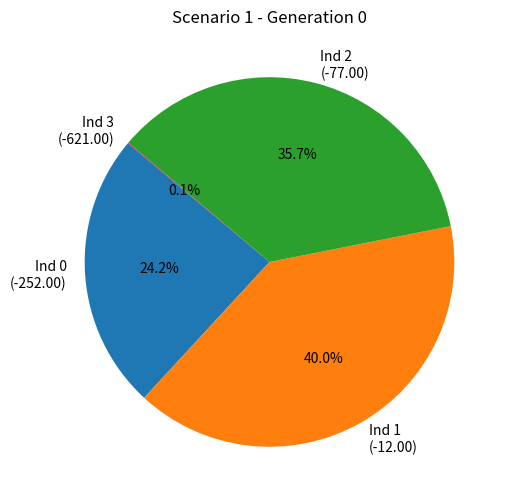
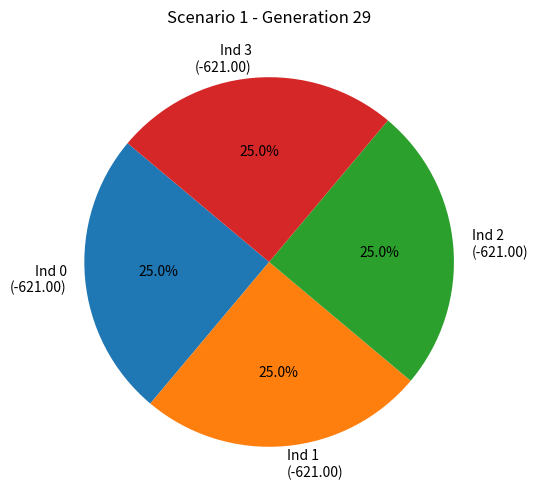
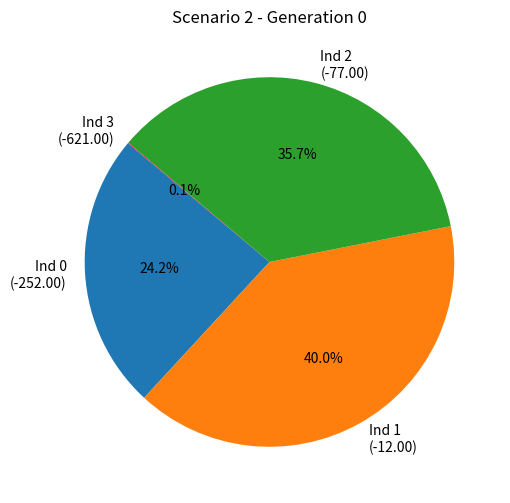
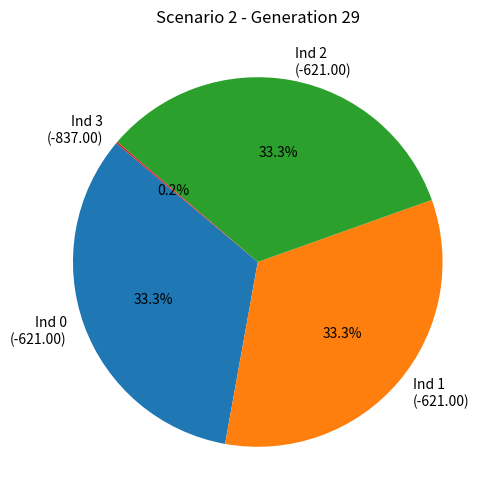
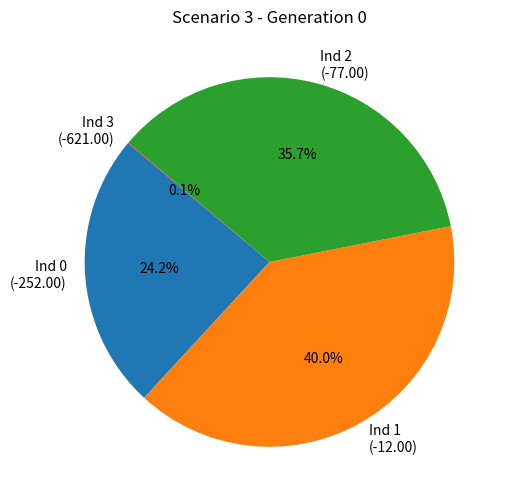
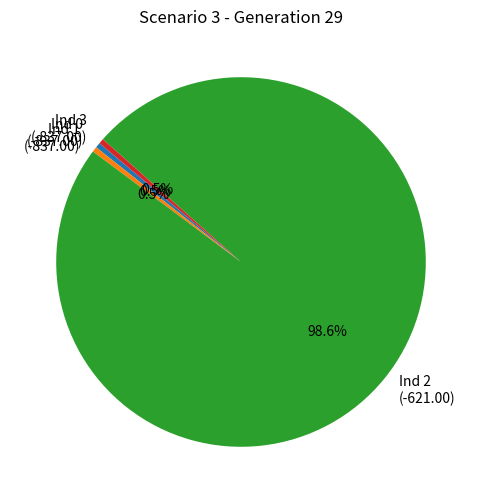
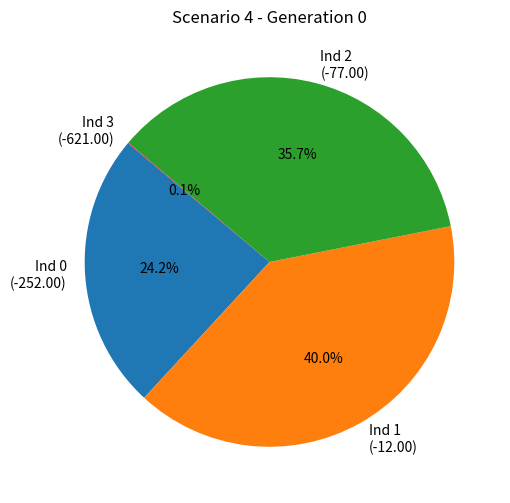
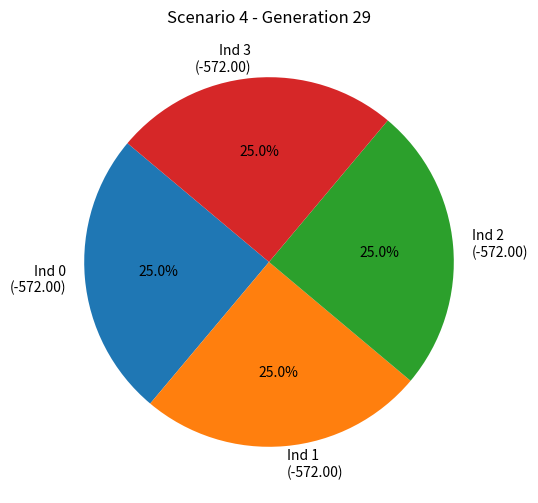
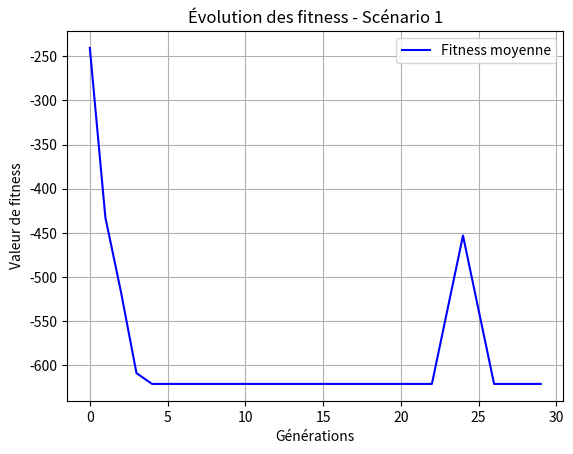
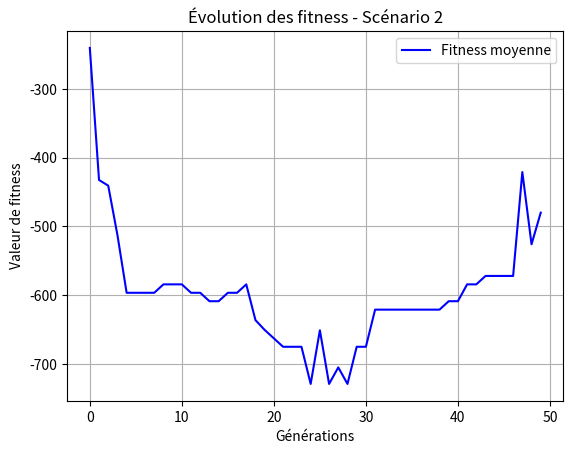
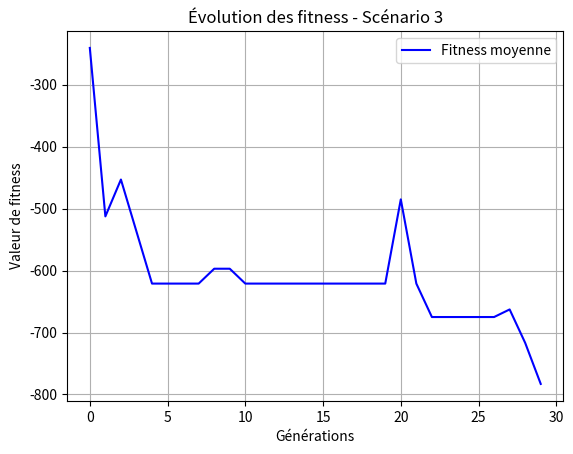
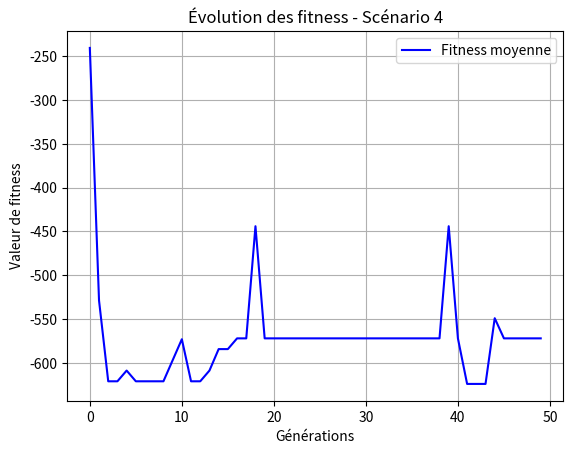
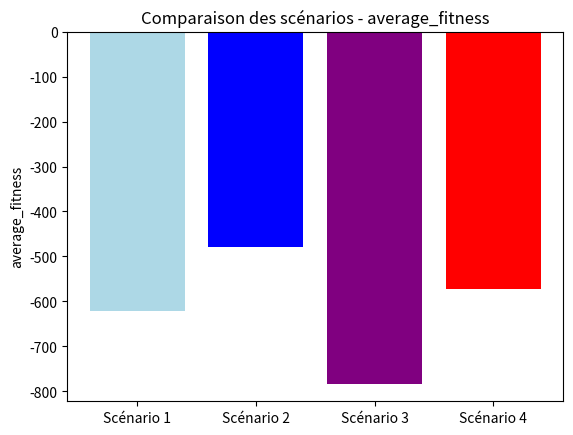
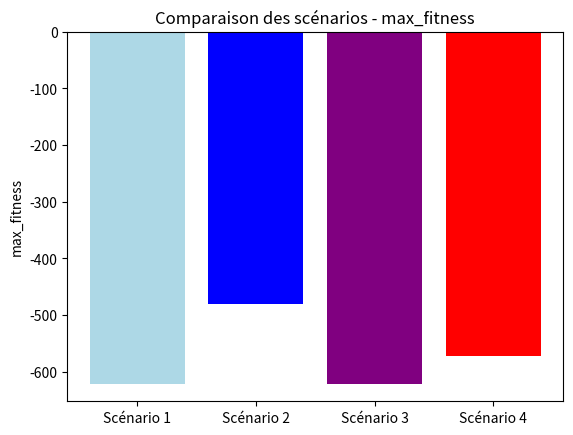
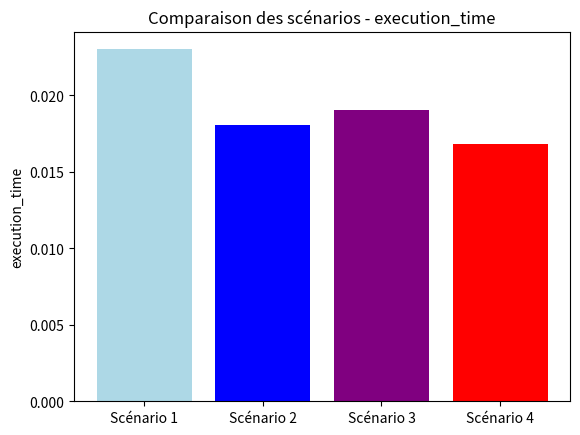
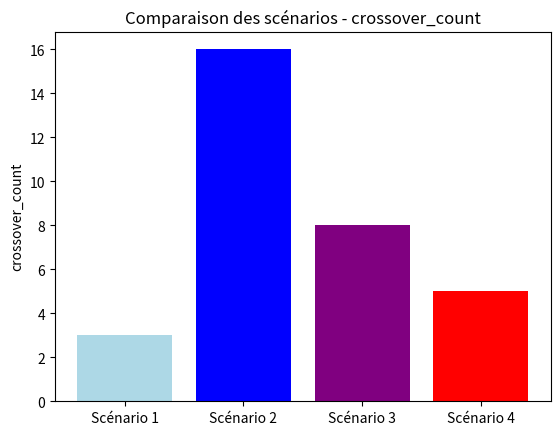

Write the Python code that produced these figures, in order.
import random
import time
import matplotlib.pyplot as plt

# Fonction de calcul de fitness
def fitness_function(x):
    return -x**2 + 4*x

# Convertir un chromosome binaire en entier
def binary_to_decimal(binary):
    return int("".join(map(str, binary)), 2)

# Générer une population initiale
def initialize_population():
    # Population initiale définie dans l'exercice
    initial_population = [
        [1, 0, 0, 1, 0],  # 18
        [0, 0, 1, 1, 0],  # 6
        [0, 1, 0, 1, 1],  # 11
        [1, 1, 0, 1, 1]   # 27
    ]
    return initial_population

# Sélection par roulette
def roulette_selection(population, fitness_values):
    total_fitness = sum(fitness_values)
    probabilities = [f / total_fitness for f in fitness_values]
    selected = random.choices(population, weights=probabilities, k=2)
    return selected

# Croisement uniforme
def uniform_crossover(parent1, parent2, crossover_prob):
    if random.random() < crossover_prob:
        child1, child2 = [], []
        for i in range(len(parent1)):
            if random.random() < 0.5:
                child1.append(parent1[i])
                child2.append(parent2[i])
            else:
                child1.append(parent2[i])
                child2.append(parent1[i])
        return child1, child2
    return parent1, parent2

# Mutation
def mutation(chromosome, mutation_prob):
    return [gene if random.random() > mutation_prob else 1 - gene for gene in chromosome]

def plot_roulette_wheel(population, fitness_values, generation, scenario_id):
    min_fitness = min(fitness_values)
    if min_fitness < 0:
        fitness_values = [f - min_fitness + 1 for f in fitness_values]

    total_fitness = sum(fitness_values)
    if total_fitness > 0:
        probabilities = [f / total_fitness for f in fitness_values]
    else:
        probabilities = [1 / len(fitness_values) for _ in fitness_values]
    
    labels = [f"Ind {i}\n({fitness_function(binary_to_decimal(population[i])):.2f})" for i in range(len(population))]
    colors = plt.cm.tab10.colors[:len(population)]
    
    plt.figure(figsize=(6, 6))
    plt.pie(probabilities, labels=labels, autopct='%1.1f%%', startangle=140, colors=colors)
    plt.title(f"Scenario {scenario_id} - Generation {generation}")
    plt.show()

def genetic_algorithm(scenario, scenario_id):
    # Paramètres du scénario
    chromosome_length = 5
    crossover_prob = scenario['Pc']
    mutation_prob = scenario['Pm']
    max_generation = scenario['max_gen']

    # Initialisation avec la population donnée
    population = initialize_population()
    execution_time_start = time.time()

    fitness_per_iteration = []
    crossover_count = 0
    mutation_count = 0

    for generation in range(max_generation):
        # Calcul de la fitness pour chaque individu
        fitness_values = [fitness_function(binary_to_decimal(ind)) for ind in population]
        fitness_per_iteration.append(fitness_values)

        # Visualisation de la roulette
        if generation % 29 == 0:  
            plot_roulette_wheel(population, fitness_values, generation, scenario_id)

        # Sélection et reproduction
        new_population = []
        while len(new_population) < len(population):
            parent1, parent2 = roulette_selection(population, fitness_values)
            child1, child2 = uniform_crossover(parent1, parent2, crossover_prob)
            if child1 != parent1 or child2 != parent2:
                crossover_count += 1

            child1 = mutation(child1, mutation_prob)
            child2 = mutation(child2, mutation_prob)
            mutation_count += sum(1 for i in range(chromosome_length) if child1[i] != parent1[i])
            mutation_count += sum(1 for i in range(chromosome_length) if child2[i] != parent2[i])

            new_population.extend([child1, child2])

        population = new_population[:len(population)]

    # Statistiques finales
    execution_time_end = time.time()
    final_fitness = [fitness_function(binary_to_decimal(ind)) for ind in population]
    best_fitness = max(final_fitness)
    avg_fitness = sum(final_fitness) / len(final_fitness)

    return {
        'execution_time': execution_time_end - execution_time_start,
        'fitness_per_iteration': fitness_per_iteration,
        'average_fitness': avg_fitness,
        'max_fitness': best_fitness,
        'crossover_count': crossover_count,
        'mutation_count': mutation_count
    }


# Scénarios
scenarios = [
    {'Pc': 0.75, 'Pm': 0.005, 'max_gen': 30},
    {'Pc': 0.75, 'Pm': 0.005, 'max_gen': 50},
    {'Pc': 0.90, 'Pm': 0.01, 'max_gen': 30},
    {'Pc': 0.90, 'Pm': 0.01, 'max_gen': 50}
]

# Exécution des scénarios
results = []
for i, scenario in enumerate(scenarios):
    print(f"Exécution du scénario {i+1}...")
    result = genetic_algorithm(scenario,scenario_id=i + 1)
    
    results.append(result)
    print(f"Scénario {i+1} terminé. Résultats : {result}\n")

# Plot évolution des fitness par génération
for i, result in enumerate(results):
    fitness_per_iteration = result['fitness_per_iteration']
    avg_fitness_per_gen = [sum(f) / len(f) for f in fitness_per_iteration]
   
    plt.figure()
    plt.plot(avg_fitness_per_gen, label="Fitness moyenne", color="blue")
    plt.title(f"Évolution des fitness - Scénario {i+1}")
    plt.xlabel("Générations")
    plt.ylabel("Valeur de fitness")
    plt.legend()
    plt.grid(True)
    plt.show()


# Plot graphs

color = ['lightblue', 'blue', 'purple', 'red', 'black']
for metric in ['average_fitness', 'max_fitness', 'execution_time', 'crossover_count', 'mutation_count']:
    plt.figure()
    plt.title(f"Comparaison des scénarios - {metric}")
    plt.bar([f"Scénario {i+1}" for i in range(len(scenarios))], [res[metric] for res in results],color=color)
    plt.ylabel(metric)
    plt.show()


